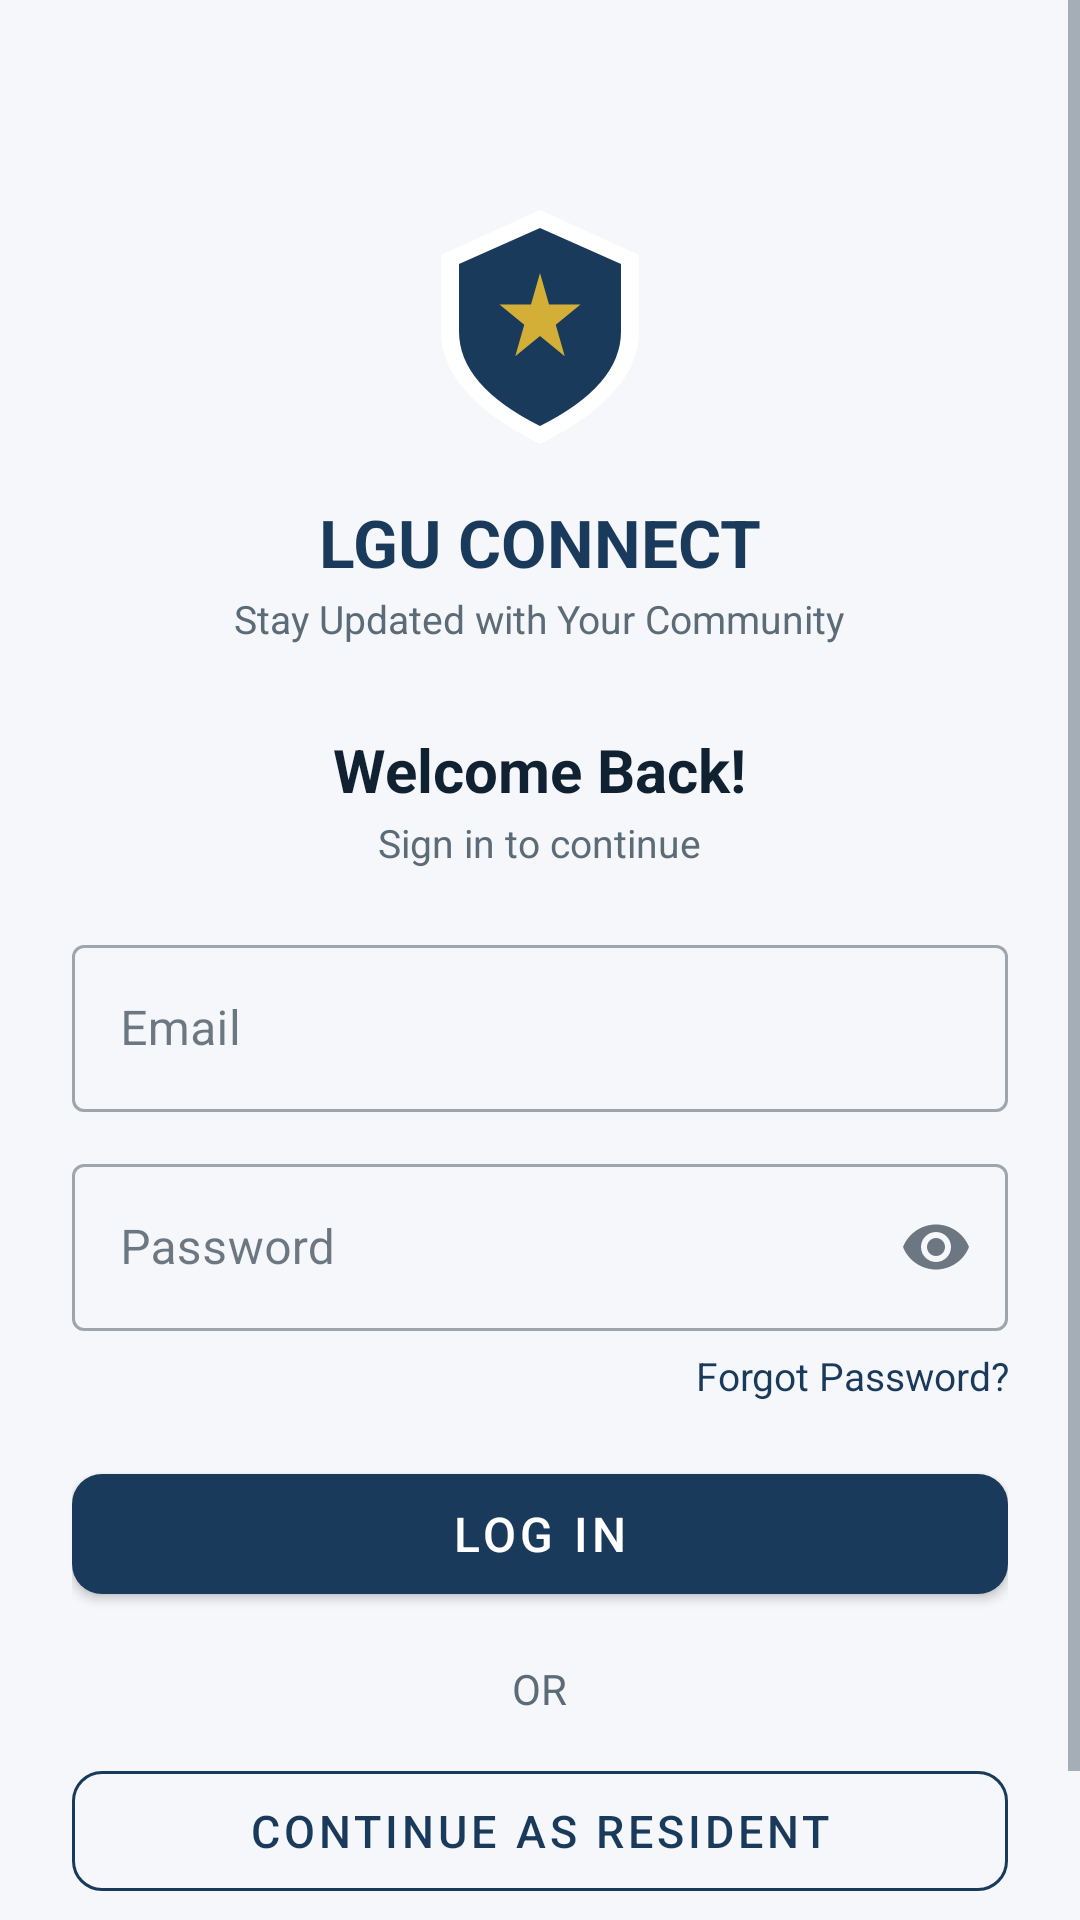

The Android layout XML behind this screen, and the referenced resources:
<!-- AndroidManifest.xml: application theme Theme.LGUConnect -->
<!-- res/layout/activity_login.xml -->
<?xml version="1.0" encoding="utf-8"?>
<ScrollView xmlns:android="http://schemas.android.com/apk/res/android"
    xmlns:app="http://schemas.android.com/apk/res-auto"
    android:layout_width="match_parent"
    android:layout_height="match_parent"
    android:background="@color/bg_light"
    android:fillViewport="true">

    <LinearLayout
        android:layout_width="match_parent"
        android:layout_height="wrap_content"
        android:gravity="center_horizontal"
        android:orientation="vertical"
        android:padding="24dp">

        <ImageView
            android:layout_width="90dp"
            android:layout_height="90dp"
            android:layout_marginTop="40dp"
            android:src="@drawable/ic_lgu_shield" />

        <TextView
            android:layout_width="wrap_content"
            android:layout_height="wrap_content"
            android:layout_marginTop="12dp"
            android:text="LGU CONNECT"
            android:textColor="@color/deep_navy"
            android:textSize="22sp"
            android:textStyle="bold" />

        <TextView
            android:layout_width="wrap_content"
            android:layout_height="wrap_content"
            android:layout_marginTop="2dp"
            android:text="Stay Updated with Your Community"
            android:textColor="@color/text_secondary"
            android:textSize="13sp" />

        <TextView
            android:layout_width="wrap_content"
            android:layout_height="wrap_content"
            android:layout_marginTop="28dp"
            android:text="Welcome Back!"
            android:textColor="@color/text_primary"
            android:textSize="20sp"
            android:textStyle="bold" />

        <TextView
            android:layout_width="wrap_content"
            android:layout_height="wrap_content"
            android:layout_marginTop="2dp"
            android:text="Sign in to continue"
            android:textColor="@color/text_secondary"
            android:textSize="13sp" />

        
        <com.google.android.material.textfield.TextInputLayout
            style="@style/Widget.MaterialComponents.TextInputLayout.OutlinedBox"
            android:layout_width="match_parent"
            android:layout_height="wrap_content"
            android:layout_marginTop="20dp"
            android:hint="Email">
            <com.google.android.material.textfield.TextInputEditText
                android:id="@+id/etEmail"
                android:layout_width="match_parent"
                android:layout_height="wrap_content"
                android:inputType="textEmailAddress" />
        </com.google.android.material.textfield.TextInputLayout>

        
        <com.google.android.material.textfield.TextInputLayout
            style="@style/Widget.MaterialComponents.TextInputLayout.OutlinedBox"
            android:layout_width="match_parent"
            android:layout_height="wrap_content"
            android:layout_marginTop="12dp"
            android:hint="Password"
            app:endIconMode="password_toggle">
            <com.google.android.material.textfield.TextInputEditText
                android:id="@+id/etPassword"
                android:layout_width="match_parent"
                android:layout_height="wrap_content"
                android:inputType="textPassword" />
        </com.google.android.material.textfield.TextInputLayout>

        <TextView
            android:layout_width="match_parent"
            android:layout_height="wrap_content"
            android:layout_marginTop="6dp"
            android:gravity="end"
            android:text="Forgot Password?"
            android:textColor="@color/deep_navy"
            android:textSize="13sp" />

        <com.google.android.material.button.MaterialButton
            android:id="@+id/btnLogin"
            android:layout_width="match_parent"
            android:layout_height="52dp"
            android:layout_marginTop="18dp"
            android:text="Log In"
            android:textSize="16sp"
            app:cornerRadius="10dp" />

        <TextView
            android:layout_width="wrap_content"
            android:layout_height="wrap_content"
            android:layout_marginTop="16dp"
            android:text="OR"
            android:textColor="@color/text_secondary" />

        <com.google.android.material.button.MaterialButton
            android:id="@+id/btnContinueGuest"
            style="@style/Widget.MaterialComponents.Button.OutlinedButton"
            android:layout_width="match_parent"
            android:layout_height="52dp"
            android:layout_marginTop="12dp"
            android:text="Continue as Resident"
            android:textSize="15sp"
            app:cornerRadius="10dp"
            app:strokeColor="@color/deep_navy" />

        <TextView
            android:id="@+id/tvAdminLogin"
            android:layout_width="wrap_content"
            android:layout_height="wrap_content"
            android:layout_marginTop="16dp"
            android:drawablePadding="4dp"
            android:text="🔒  Admin Login"
            android:textColor="@color/text_secondary"
            android:textSize="13sp" />

    </LinearLayout>
</ScrollView>
<!-- resources referenced by this layout -->
<resources>
  <color name="bg_light">#F5F7FA</color>
  <color name="deep_navy">#1A3A5C</color>
  <color name="text_primary">#102131</color>
  <color name="text_secondary">#5C6B78</color>
  <!-- drawable ic_lgu_shield (drawable) -->
  <?xml version="1.0" encoding="utf-8"?>
  <vector xmlns:android="http://schemas.android.com/apk/res/android"
      android:width="120dp"
      android:height="120dp"
      android:viewportWidth="120"
      android:viewportHeight="120">
      
      <path
          android:fillColor="#FFFFFF"
          android:pathData="M60,8 L104,28 L104,62 Q104,90 60,112 Q16,90 16,62 L16,28 Z" />
      
      <path
          android:fillColor="#1A3A5C"
          android:pathData="M60,16 L96,32 L96,62 Q96,86 60,104 Q24,86 24,62 L24,32 Z" />
      
      <path
          android:fillColor="#D4AF37"
          android:pathData="M60,36 L64,50 L78,50 L67,59 L71,73 L60,64 L49,73 L53,59 L42,50 L56,50 Z" />
  </vector>
  <style name="Theme.LGUConnect" parent="Theme.MaterialComponents.DayNight.NoActionBar">
          <item name="colorPrimary">@color/deep_navy</item>
          <item name="colorPrimaryVariant">@color/deep_navy_700</item>
          <item name="colorOnPrimary">@color/white</item>
          <item name="colorSecondary">@color/gold_accent</item>
          <item name="colorSecondaryVariant">@color/gold_accent</item>
          <item name="colorOnSecondary">@color/black</item>
          <item name="android:statusBarColor">@color/deep_navy</item>
          <item name="android:windowBackground">@color/bg_light</item>
          <item name="colorSurface">@color/white</item>
          <item name="colorOnSurface">@color/text_primary</item>
          <item name="android:textColorPrimary">@color/text_primary</item>
          <item name="android:textColorSecondary">@color/text_secondary</item>
      </style>
  <color name="deep_navy_700">#14314C</color>
  <color name="white">#FFFFFF</color>
  <color name="gold_accent">#D4AF37</color>
  <color name="black">#000000</color>
</resources>
